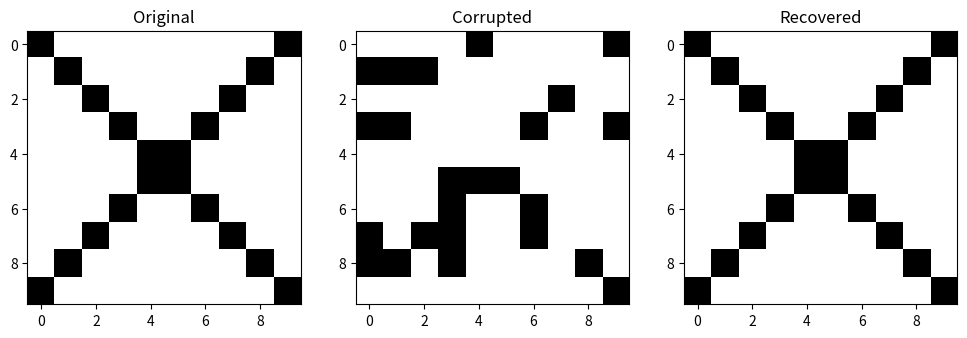
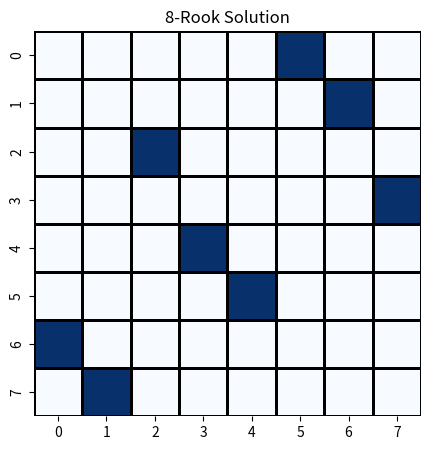
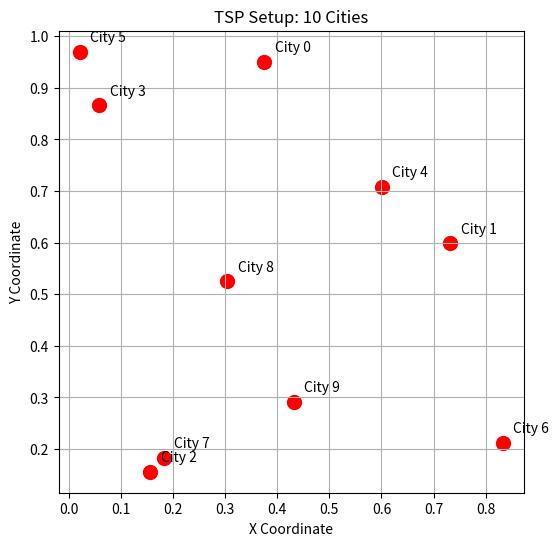

Here is the Python script that generated these plots, in order:
import numpy as np
import matplotlib.pyplot as plt
import seaborn as sns
import os

# Create output directory
os.makedirs('output', exist_ok=True)

# ==========================================
# CLASS: Generic Hopfield Network
# ==========================================
class HopfieldNetwork:
    def __init__(self, n_neurons):
        self.n_neurons = n_neurons
        self.weights = np.zeros((n_neurons, n_neurons))

    def train_hebbian(self, patterns):
        """Standard Hebbian Learning for Associative Memory"""
        print(f"Training on {len(patterns)} pattern(s)...")
        for p in patterns:
            p = p.reshape(-1, 1)
            self.weights += np.dot(p, p.T)
        np.fill_diagonal(self.weights, 0)
        self.weights /= self.n_neurons

    def set_weights_manual(self, weight_matrix):
        """For optimization problems"""
        self.weights = weight_matrix
        np.fill_diagonal(self.weights, 0)

    def update_async(self, state, iterations=1000, bias=0):
        """
        Asynchronous update with BIAS.
        Bias is crucial for shifting the activation threshold.
        """
        s = state.copy()
        energy_log = []
        
        for _ in range(iterations):
            idx = np.random.randint(0, self.n_neurons)
            
            # Activation = Weighted Sum + Bias
            # If Activation >= 0, state becomes +1 (Active)
            # If Activation < 0, state becomes -1 (Inactive)
            activation = np.dot(self.weights[idx], s) + bias
            s[idx] = 1 if activation >= 0 else -1
            
            if _ % 100 == 0: 
                # Energy = -0.5 * sWs - bias*sum(s)
                # Simplified energy tracking
                e = -0.5 * np.dot(s.T, np.dot(self.weights, s))
                energy_log.append(e)
                
        return s, energy_log

# ==========================================
# PROBLEM 1: Error Correcting Capability
# ==========================================
def solve_error_correction():
    print("\n--- 1. Error Correcting Capability ---")
    size = 10
    # Create 'X' pattern
    pattern = -1 * np.ones((size, size))
    for i in range(size):
        pattern[i, i] = 1
        pattern[i, size-1-i] = 1
    
    flat_pattern = pattern.flatten()
    hn = HopfieldNetwork(n_neurons=size*size)
    hn.train_hebbian([flat_pattern])
    
    # Corrupt Pattern (20% noise)
    noisy_pattern = flat_pattern.copy()
    np.random.seed(42)
    noise_indices = np.random.choice(len(noisy_pattern), size=20, replace=False)
    noisy_pattern[noise_indices] *= -1
    
    # Recover (Standard Hopfield has Bias=0)
    recovered_state, _ = hn.update_async(noisy_pattern, iterations=2000, bias=0)
    
    # Visualize and SAVE
    fig, ax = plt.subplots(1, 3, figsize=(12, 4))
    ax[0].imshow(pattern, cmap='Greys'), ax[0].set_title("Original")
    ax[1].imshow(noisy_pattern.reshape(size, size), cmap='Greys'), ax[1].set_title("Corrupted")
    ax[2].imshow(recovered_state.reshape(size, size), cmap='Greys'), ax[2].set_title("Recovered")
    
    filename = "task1_error_correction.png"
    plt.savefig(filename)
    print(f"Observation: The network reduced energy to find the original pattern.")
    print(f"[Saved Image]: {filename}")
    plt.close()

# ==========================================
# PROBLEM 2: Eight-Rook Problem (FIXED)
# ==========================================
def solve_eight_rooks():
    print("\n--- 2. Eight-Rook Problem ---")
    N = 8
    neurons = N * N
    
    # 1. Define Weights (Inhibitory)
    weights = np.zeros((neurons, neurons))
    for i in range(neurons):
        r1, c1 = divmod(i, N)
        for j in range(neurons):
            r2, c2 = divmod(j, N)
            if i != j and (r1 == r2 or c1 == c2):
                weights[i, j] = -2 
    
    hn = HopfieldNetwork(neurons)
    hn.set_weights_manual(weights)
    
    # 2. Configuration for Success
    # BIAS Calculation:
    # Neighbors (Row+Col) = 14.
    # If k neighbors are active (+1), and (14-k) are empty (-1):
    # Input = k*(-2) + (14-k)*(+2) = 28 - 4k.
    # We want ON (+1) if k=0 (Safe). Input=28. Threshold: Bias > -28.
    # We want OFF (-1) if k=1 (Threat). Input=24. Threshold: Bias < -24.
    # Optimal Bias = -26.
    BIAS = -26.0
    
    # Initialization: Start with EMPTY board (-1). 
    # This forces the network to "place" rooks one by one in safe spots.
    init_state = -1 * np.ones(neurons)
    
    # Run Network
    final_state, _ = hn.update_async(init_state, iterations=3000, bias=BIAS)
    
    # Check Validity
    board = final_state.reshape(N, N)
    board01 = np.where(board==1, 1, 0) # Convert to 0/1 for logic check
    
    if np.sum(board01) == 8:
        # Check rows and cols
        rows = np.sum(board01, axis=1)
        cols = np.sum(board01, axis=0)
        if np.all(rows == 1) and np.all(cols == 1):
            print("Success! Found valid 8-Rook solution.")
            
            # Plot
            plt.figure(figsize=(5,5))
            # Map -1 to 0 for cleaner plot
            plot_board = board.copy()
            plot_board[plot_board == -1] = 0
            sns.heatmap(plot_board, linewidths=1, linecolor='black', cmap='Blues', cbar=False)
            plt.title("8-Rook Solution")
            
            filename = "task2_eight_rooks.png"
            plt.savefig(filename)
            print("Reason for weights: -2 inhibits conflicts. Bias -26 promotes placing rooks in empty rows.")
            print(f"[Saved Image]: {filename}")
            plt.close()
            return

    print("Failed to find solution (Unexpected).")

# ==========================================
# PROBLEM 3: TSP (10 Cities) Setup
# ==========================================
def solve_tsp_setup():
    print("\n--- 3. TSP (10 Cities) Setup ---")
    num_cities = 10
    total_neurons = num_cities * 10
    total_weights = total_neurons ** 2
    
    print(f"Total Neurons required: {total_neurons}")
    print(f"Total Weights required: {total_weights}")
    
    np.random.seed(42)
    coords = np.random.rand(num_cities, 2)
    plt.figure(figsize=(6,6))
    plt.scatter(coords[:,0], coords[:,1], c='red', s=100)
    for i, (x,y) in enumerate(coords):
        plt.text(x+0.02, y+0.02, f"City {i}")
    plt.title(f"TSP Setup: {num_cities} Cities")
    plt.xlabel("X Coordinate"); plt.ylabel("Y Coordinate")
    plt.grid(True)
    
    filename = "task3_tsp_setup.png"
    plt.savefig(filename)
    print(f"[Saved Image]: {filename}")
    plt.close()

if __name__ == "__main__":
    solve_error_correction()
    solve_eight_rooks()
    solve_tsp_setup()
